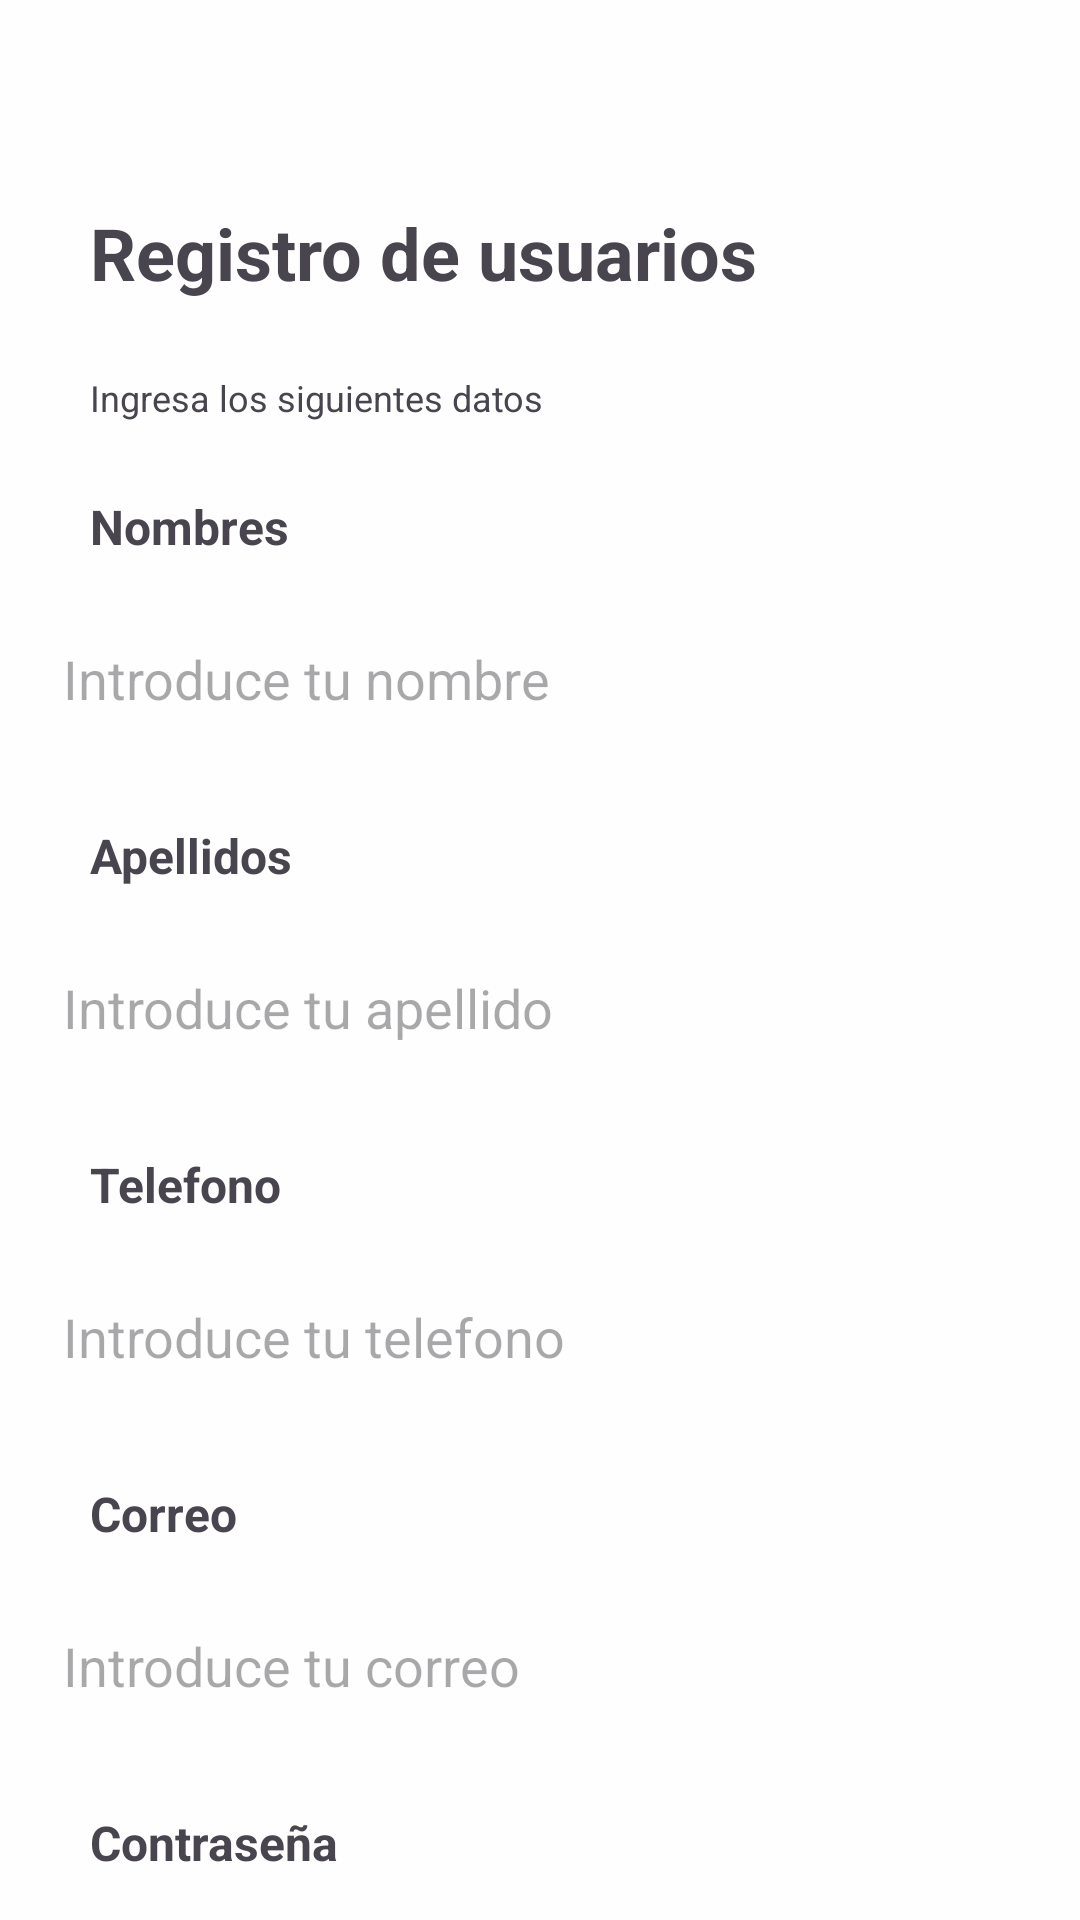

Write the Android layout XML for this screen, with the resource values it uses.
<!-- AndroidManifest.xml: application theme Theme.Mediplus -->
<!-- res/layout/activity_registrarse.xml -->
<?xml version="1.0" encoding="utf-8"?>
<androidx.constraintlayout.widget.ConstraintLayout xmlns:android="http://schemas.android.com/apk/res/android"
    xmlns:app="http://schemas.android.com/apk/res-auto"
    xmlns:tools="http://schemas.android.com/tools"
    android:id="@+id/main"
    android:layout_width="match_parent"
    android:layout_height="match_parent"
    android:background="#FEFEFE"
    tools:context=".Registrarse">


    <LinearLayout
        android:layout_width="match_parent"
        android:layout_height="wrap_content"
        android:layout_marginTop="52dp"
        android:orientation="vertical"
        app:layout_constraintEnd_toEndOf="parent"
        app:layout_constraintHorizontal_bias="0.0"
        app:layout_constraintStart_toStartOf="parent"
        tools:ignore="MissingConstraints">

        <LinearLayout
            android:layout_width="wrap_content"
            android:layout_height="wrap_content"
            android:layout_marginStart="23dp"
            android:layout_marginTop="24dp"
            android:layout_marginBottom="16dp">

            <ImageButton
                android:id="@+id/activity_login"
                android:layout_width="wrap_content"
                android:layout_height="wrap_content"
                android:background="@null"
                android:contentDescription="@string/text_boton_volver"
                android:padding="8dp"
                app:srcCompat="@drawable/icono_regresar"
                tools:layout_editor_absoluteX="39dp"
                tools:layout_editor_absoluteY="34dp" />

        </LinearLayout>

        <LinearLayout
            android:layout_width="wrap_content"
            android:layout_height="wrap_content"
            android:layout_marginStart="30dp"
            android:layout_marginTop="12dp"
            android:layout_marginBottom="16dp">

            <TextView
                android:id="@+id/textView"
                android:layout_width="wrap_content"
                android:layout_height="wrap_content"
                android:text="Registro de usuarios"
                android:textStyle="bold"
                android:textSize="24sp" />

        </LinearLayout>

        <LinearLayout
            android:layout_width="wrap_content"
            android:layout_height="wrap_content"
            android:layout_marginStart="30dp"
            android:layout_marginTop="8dp"
            android:layout_marginBottom="24dp">

            <TextView
                android:id="@+id/textView09"
                android:layout_width="wrap_content"
                android:layout_height="wrap_content"
                android:text="Ingresa los siguientes datos"
                android:textSize="12sp" />

        </LinearLayout>
        
        <LinearLayout
            android:layout_width="wrap_content"
            android:layout_height="wrap_content"
            android:layout_marginStart="30dp"
            android:layout_marginBottom="16dp">

            <TextView
                android:id="@+id/textView8"
                android:layout_width="wrap_content"
                android:layout_height="wrap_content"
                android:text="@string/text_label_nombres"
                android:textSize="16sp"
                android:textStyle="bold"
                tools:layout_editor_absoluteY="262dp" />
        </LinearLayout>

        <LinearLayout
            android:layout_width="match_parent"
            android:layout_height="wrap_content"
            android:gravity="center">

            <EditText
                android:id="@+id/editTextText99"
                style="@style/Style_input"
                android:ems="10"
                android:hint="@string/hint_introduce_tu_nombre"
                android:inputType="text"
                tools:layout_editor_absoluteY="297dp" />
        </LinearLayout>
        
        <LinearLayout
            android:layout_width="wrap_content"
            android:layout_height="wrap_content"
            android:layout_marginStart="30dp"
            android:layout_marginTop="24dp"
            android:layout_marginBottom="16dp">

            <TextView
                android:id="@+id/textView60"
                android:layout_width="wrap_content"
                android:layout_height="wrap_content"
                android:text="@string/text_label_apellidos"
                android:textSize="16sp"
                android:textStyle="bold"
                tools:layout_editor_absoluteY="262dp" />
        </LinearLayout>

        <LinearLayout
            android:layout_width="match_parent"
            android:layout_height="wrap_content"
            android:gravity="center">

            <EditText
                android:id="@+id/editTextText61"
                style="@style/Style_input"
                android:hint="@string/hint_introduce_tu_apellido"
                android:ems="10"
                android:inputType="text"
                tools:layout_editor_absoluteY="297dp" />
        </LinearLayout>
        
        <LinearLayout
            android:layout_width="wrap_content"
            android:layout_height="wrap_content"
            android:layout_marginStart="30dp"
            android:layout_marginTop="24dp"
            android:layout_marginBottom="16dp">

            <TextView
                android:id="@+id/textView58"
                android:layout_width="wrap_content"
                android:layout_height="wrap_content"
                android:text="@string/text_label_telefono"
                android:textSize="16sp"
                android:textStyle="bold"
                tools:layout_editor_absoluteY="262dp" />
        </LinearLayout>

        <LinearLayout
            android:layout_width="match_parent"
            android:layout_height="wrap_content"
            android:gravity="center">

            <EditText
                android:id="@+id/editTextText62"
                style="@style/Style_input"
                android:hint="@string/hint_introduce_tu_telefono"
                android:ems="10"
                android:inputType="phone"
                tools:layout_editor_absoluteY="297dp" />
        </LinearLayout>
        
        <LinearLayout
            android:layout_width="wrap_content"
            android:layout_height="wrap_content"
            android:layout_marginStart="30dp"
            android:layout_marginTop="24dp"
            android:layout_marginBottom="16dp">

            <TextView
                android:id="@+id/textView6"
                android:layout_width="wrap_content"
                android:layout_height="wrap_content"
                android:text="@string/text_label_correo"
                android:textSize="16sp"
                android:textStyle="bold"
                tools:layout_editor_absoluteY="262dp" />
        </LinearLayout>

        <LinearLayout
            android:layout_width="match_parent"
            android:layout_height="wrap_content"
            android:gravity="center">

            <EditText
                android:id="@+id/editTextText9"
                style="@style/Style_input"
                android:hint="@string/hint_introduce_tu_correo"
                android:ems="10"
                android:inputType="textEmailAddress"
                tools:layout_editor_absoluteY="297dp" />
        </LinearLayout>
        
        <LinearLayout
            android:layout_width="wrap_content"
            android:layout_height="wrap_content"
            android:layout_marginStart="30dp"
            android:layout_marginTop="24dp"
            android:layout_marginBottom="16dp">

            <TextView
                android:id="@+id/textView57"
                android:layout_width="wrap_content"
                android:layout_height="wrap_content"
                android:text="@string/text_label_contrasena"
                android:textSize="16sp"
                android:textStyle="bold"
                tools:layout_editor_absoluteY="262dp" />
        </LinearLayout>

        <LinearLayout
            android:layout_width="match_parent"
            android:layout_height="wrap_content"
            android:gravity="center">

            <EditText
                android:id="@+id/editTextText999"
                style="@style/Style_input"
                android:hint="@string/hint_introduce_tu_contrasena"
                android:ems="10"
                android:inputType="textPassword"
                tools:layout_editor_absoluteY="297dp" />
        </LinearLayout>
        <LinearLayout
            android:layout_width="wrap_content"
            android:layout_height="wrap_content"
            android:layout_marginStart="30dp"
            android:layout_marginTop="24dp"
            android:layout_marginBottom="16dp">

            <Button
                android:id="@+id/button2"
                style="@style/Style_button_sin_icono"
                android:layout_height="48dp"
                android:text="@string/text_crear_cuenta"/>
        </LinearLayout>

        <LinearLayout
            android:layout_width="match_parent"
            android:layout_height="wrap_content"
            android:gravity="center">

            <TextView
                android:id="@+id/textView7"
                android:layout_width="wrap_content"
                android:layout_height="wrap_content"
                android:text="@string/text_ya_tienes_cuenta"
                tools:layout_editor_absoluteX="112dp"
                tools:layout_editor_absoluteY="679dp" />
            <TextView
                android:id="@+id/textView5"
                android:layout_width="wrap_content"
                android:layout_height="wrap_content"
                android:text="@string/text_inicia_sesion"
                android:textStyle="bold"
                tools:layout_editor_absoluteX="112dp"
                tools:layout_editor_absoluteY="679dp" />

        </LinearLayout>
    </LinearLayout>
</androidx.constraintlayout.widget.ConstraintLayout>
<!-- resources referenced by this layout -->
<resources>
  <string name="hint_introduce_tu_apellido">Introduce tu apellido</string>
  <string name="hint_introduce_tu_contrasena">Introduce tu contraseña</string>
  <string name="hint_introduce_tu_correo">Introduce tu correo</string>
  <string name="hint_introduce_tu_nombre">Introduce tu nombre</string>
  <string name="hint_introduce_tu_telefono">Introduce tu telefono</string>
  <string name="text_boton_volver">Boton volver</string>
  <string name="text_crear_cuenta">Crear cuenta</string>
  <string name="text_inicia_sesion">Inicia sesión</string>
  <string name="text_label_apellidos">Apellidos</string>
  <string name="text_label_contrasena">Contraseña</string>
  <string name="text_label_correo">Correo</string>
  <string name="text_label_nombres">Nombres</string>
  <string name="text_label_telefono">Telefono</string>
  <string name="text_ya_tienes_cuenta">¿Ya tienes cuenta?</string>
  <style name="Style_button_sin_icono">
          
          <item name="android:background">@drawable/rounded_button</item>
          <item name="android:textColor">#FFFFFF</item>
          <item name="android:padding">10dp</item>
          <item name="android:layout_width">350dp</item>
          <item name="android:layout_height">52dp</item>
      </style>
  <style name="Style_input">
          <item name="android:background">@drawable/border</item>
          <item name="android:textColor">#767272</item>
          <item name="android:padding">10dp</item>
          <item name="android:paddingStart">16dp</item>
          <item name="android:layout_width">350dp</item>
          <item name="android:layout_height">48dp</item>
      </style>
  <style name="Theme.Mediplus" parent="Base.Theme.Mediplus" />
  <style name="Base.Theme.Mediplus" parent="Theme.Material3.DayNight.NoActionBar">
          
          
          <item name="colorPrimary">@color/azul</item>
          <item name="colorSecondary">@color/rojo</item>
      </style>
  <color name="azul">#0D1B99</color>
  <color name="rojo">#E9241F</color>
</resources>
